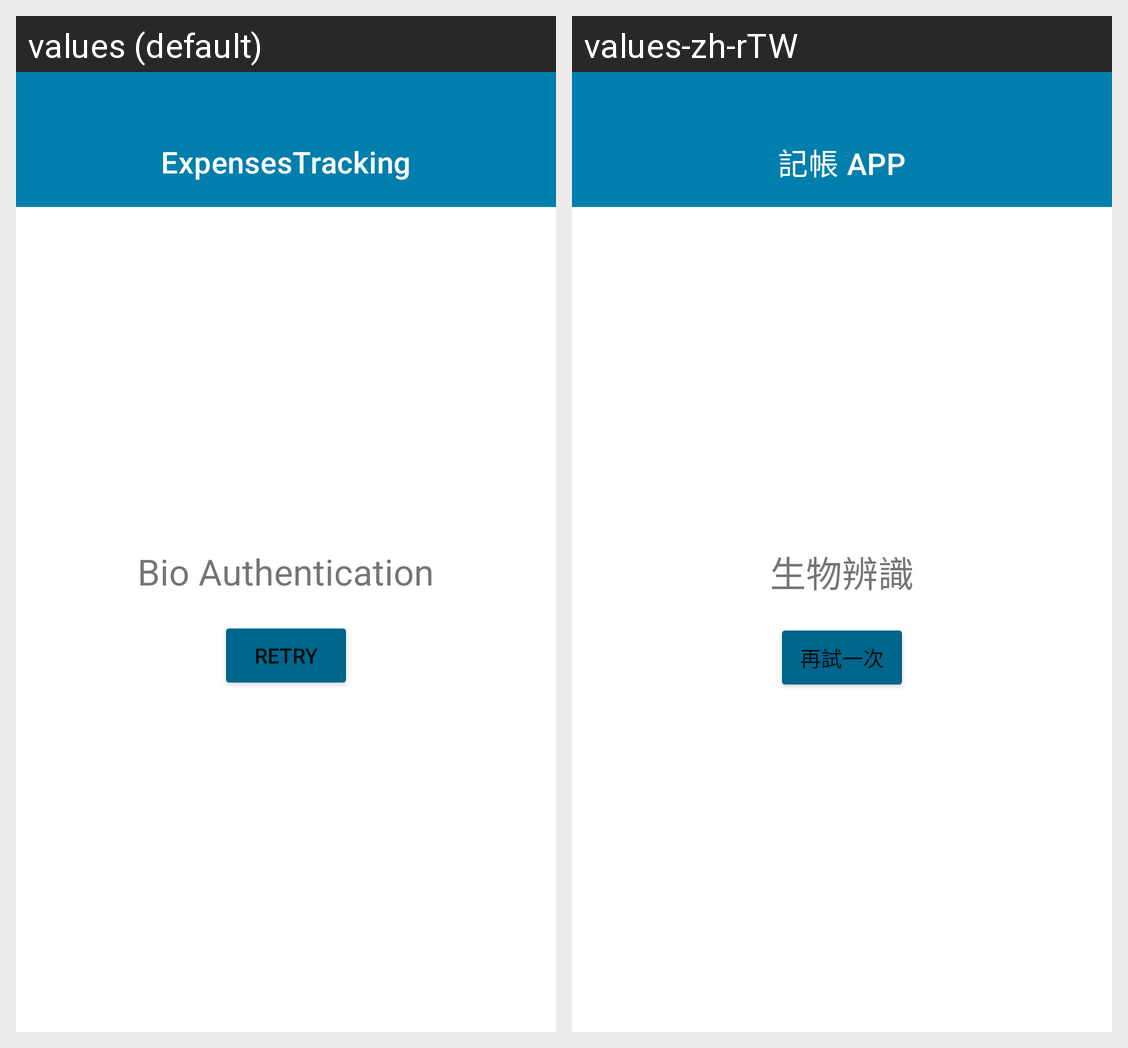

The Android screen above is rendered under two locales of the same app. Produce the string resources it draws, with the default and per-locale values.
Android screen res/layout/activity_bio_auth.xml rendered under 2 locales, left to right: values (default), values-zh-rTW. Device: Nexus 5 (rendered at 1080×1920; each locale shown at half size, 540×960, under a caption strip naming it); theme Theme.ExpensesTracking.
Strings drawn on this screen, with the default value and each locale's value (text and hints the layout hard-codes, and strings that could not be matched under every locale, appear in the picture but are not listed):

app_name
  values: ExpensesTracking
  values-zh-rTW: 記帳 APP

bioAuth
  values: Bio Authentication
  values-zh-rTW: 生物辨識

reTry
  values: Retry
  values-zh-rTW: 再試一次
